The GitHub repository PratikM27/vit-gesture-control contains a labelled image folder "gesture_dataset" with 7 categories: fist, index point, open palm, pinch, three fingers down, three fingers up, two fingers up. Examples follow, each with its label.

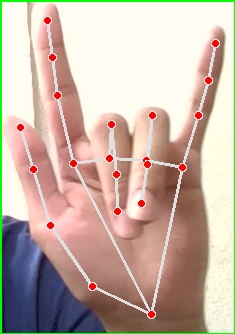
Label: three fingers up

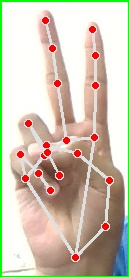
Label: two fingers up

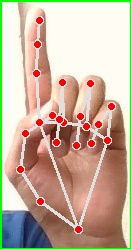
Label: index point

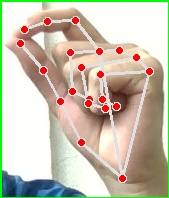
Label: pinch

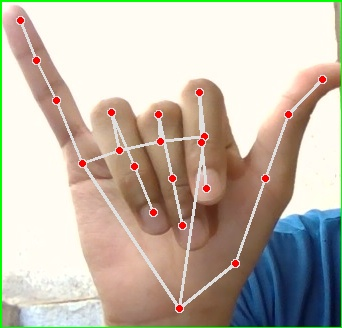
Label: three fingers down

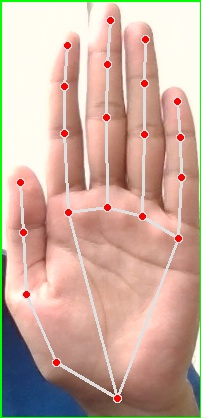
Label: open palm
